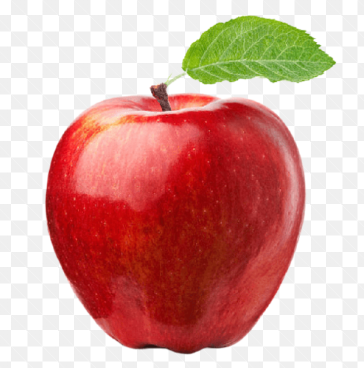
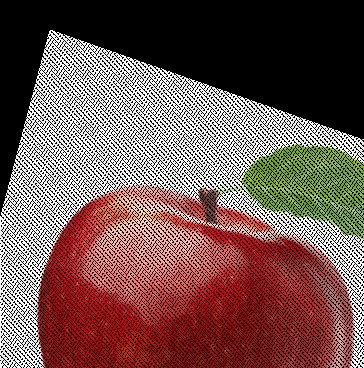
Input picture: input.png (364x368), committed beside the script.
Output picture: output.jpg (364x368), as committed by the script's author.
Transform script: lab2.py (Python; library hint: Pillow): line 5 names the input picture, line 81 names the output picture.
import math
from PIL import Image

# Load image
img = Image.open("input.png").convert("RGB")
width, height = img.size
pixels = img.load()

# User Inputs
sx = float(input("Enter horizontal scaling factor: "))
sy = float(input("Enter vertical scaling factor: "))

angle = float(input("Enter rotation angle (degrees): "))
theta = math.radians(angle)

tx = int(input("Enter horizontal translation: "))
ty = int(input("Enter vertical translation: "))

shx = float(input("Enter horizontal shear factor: "))
shy = float(input("Enter vertical shear factor: "))

# Create output image
out_img = Image.new("RGB", (width, height), (0, 0, 0))
out_pixels = out_img.load()

# Affine Transformation Matrix
# Scaling
S = [
    [sx, 0, 0],
    [0, sy, 0],
    [0, 0, 1]
]

# Rotation
R = [
    [math.cos(theta), -math.sin(theta), 0],
    [math.sin(theta),  math.cos(theta), 0],
    [0, 0, 1]
]

# Shearing
Sh = [
    [1, shx, 0],
    [shy, 1, 0],
    [0, 0, 1]
]

# Translation
T = [
    [1, 0, tx],
    [0, 1, ty],
    [0, 0, 1]
]

# Matrix Multiplication
def mat_mul(A, B):
    result = [[0]*3 for _ in range(3)]
    for i in range(3):
        for j in range(3):
            for k in range(3):
                result[i][j] += A[i][k] * B[k][j]
    return result

# Combined transformation matrix
M = mat_mul(T, mat_mul(Sh, mat_mul(R, S)))

# Apply Transformation 
for x in range(width):
    for y in range(height):
        X = x
        Y = y

        new_x = int(M[0][0]*X + M[0][1]*Y + M[0][2])
        new_y = int(M[1][0]*X + M[1][1]*Y + M[1][2])

        # Check bounds
        if 0 <= new_x < width and 0 <= new_y < height:
            out_pixels[new_x, new_y] = pixels[x, y]

# Save Output
out_img.save("output.jpg")
print("Affine transformation completed. Output saved as output.jpg")